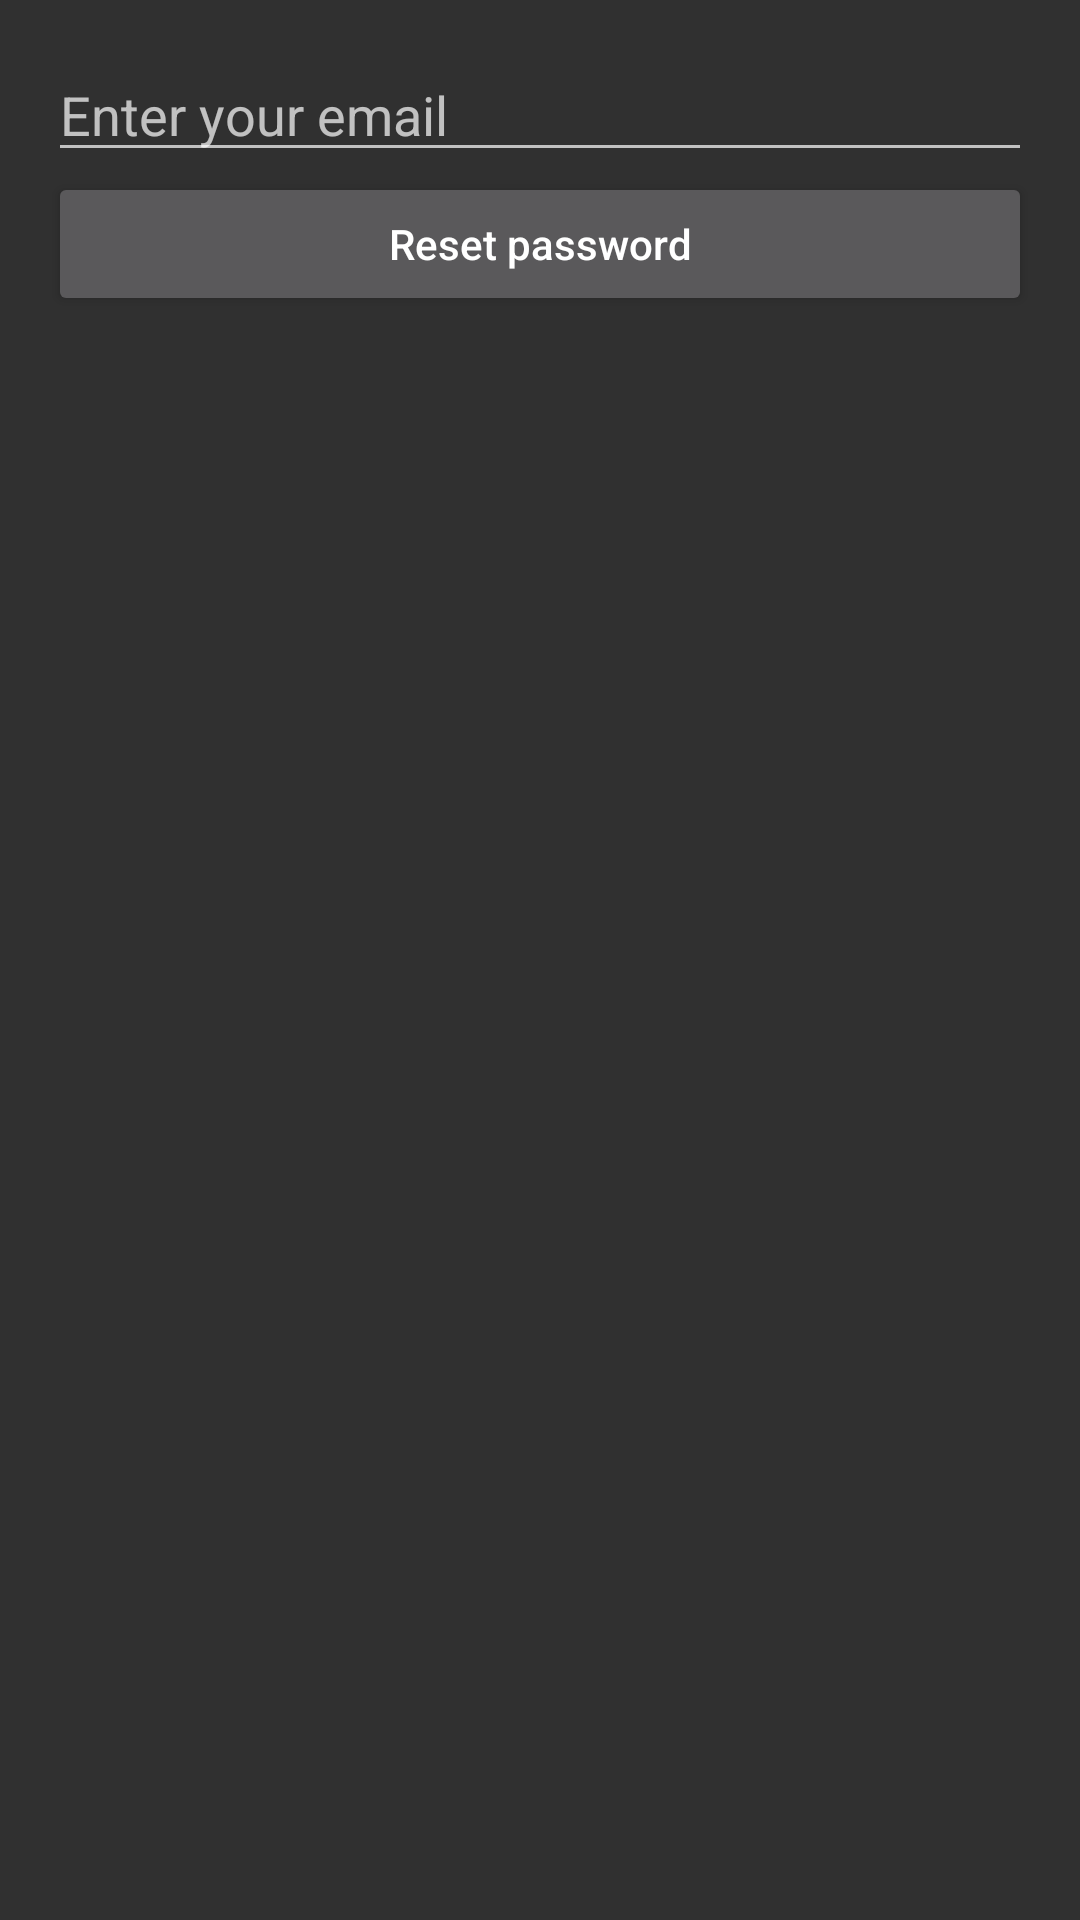

Layout XML and referenced resources for this Android screen:
<!-- AndroidManifest.xml: application theme Theme.SchooList -->
<!-- res/layout/fragment_forgot_password.xml -->
<?xml version="1.0" encoding="utf-8"?>
<androidx.constraintlayout.widget.ConstraintLayout xmlns:android="http://schemas.android.com/apk/res/android"
    xmlns:tools="http://schemas.android.com/tools"
    android:layout_width="match_parent"
    android:layout_height="match_parent"
    xmlns:app="http://schemas.android.com/apk/res-auto"
    tools:context=".authentication.ForgotPasswordFragment"
    android:padding="16dp">

    <EditText
        android:id="@+id/et_email"
        android:layout_width="match_parent"
        android:layout_height="wrap_content"
        app:layout_constraintStart_toStartOf="parent"
        app:layout_constraintTop_toTopOf="parent"
        android:hint="Enter your email"
        android:inputType="textEmailAddress"
        android:textAllCaps="false"/>

    <Button
        android:id="@+id/reset_password"
        android:layout_width="match_parent"
        android:layout_height="wrap_content"
        app:layout_constraintTop_toBottomOf="@id/et_email"
        app:layout_constraintStart_toStartOf="parent"
        android:text="Reset password"
        android:textAllCaps="false"/>

</androidx.constraintlayout.widget.ConstraintLayout>
<!-- resources referenced by this layout -->
<resources>
  <style name="Theme.SchooList" parent="Theme.AppCompat.NoActionBar">
          
          <item name="colorPrimary">@color/colorPrimary</item>
          <item name="colorPrimaryDark">@color/colorPrimaryDark</item>
          <item name="colorAccent">@color/colorAccent</item>
      </style>
  <color name="colorPrimary">#344955</color>
  <color name="colorPrimaryDark">#232F34</color>
  <color name="colorAccent">#4A6572</color>
</resources>
